The GitHub repository Shrexshth/GARUDA contains a labelled image folder "industrial_defects" with 5 categories: crack, hole, normal, rust, scratch. Examples follow, each with its label.

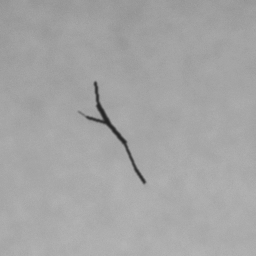
Label: crack

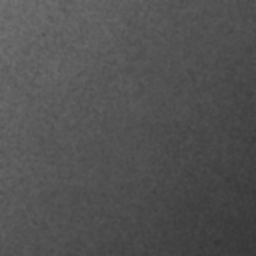
Label: normal

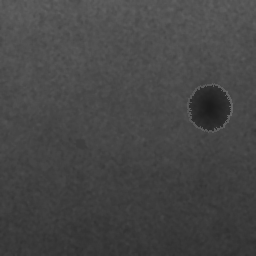
Label: hole

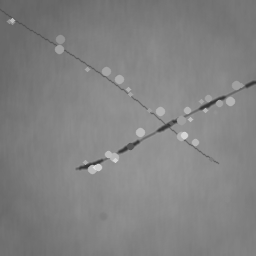
Label: scratch

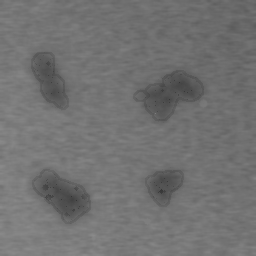
Label: rust

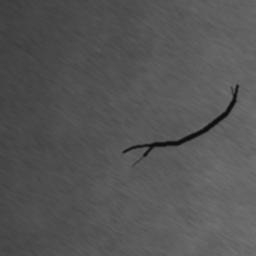
Label: crack
